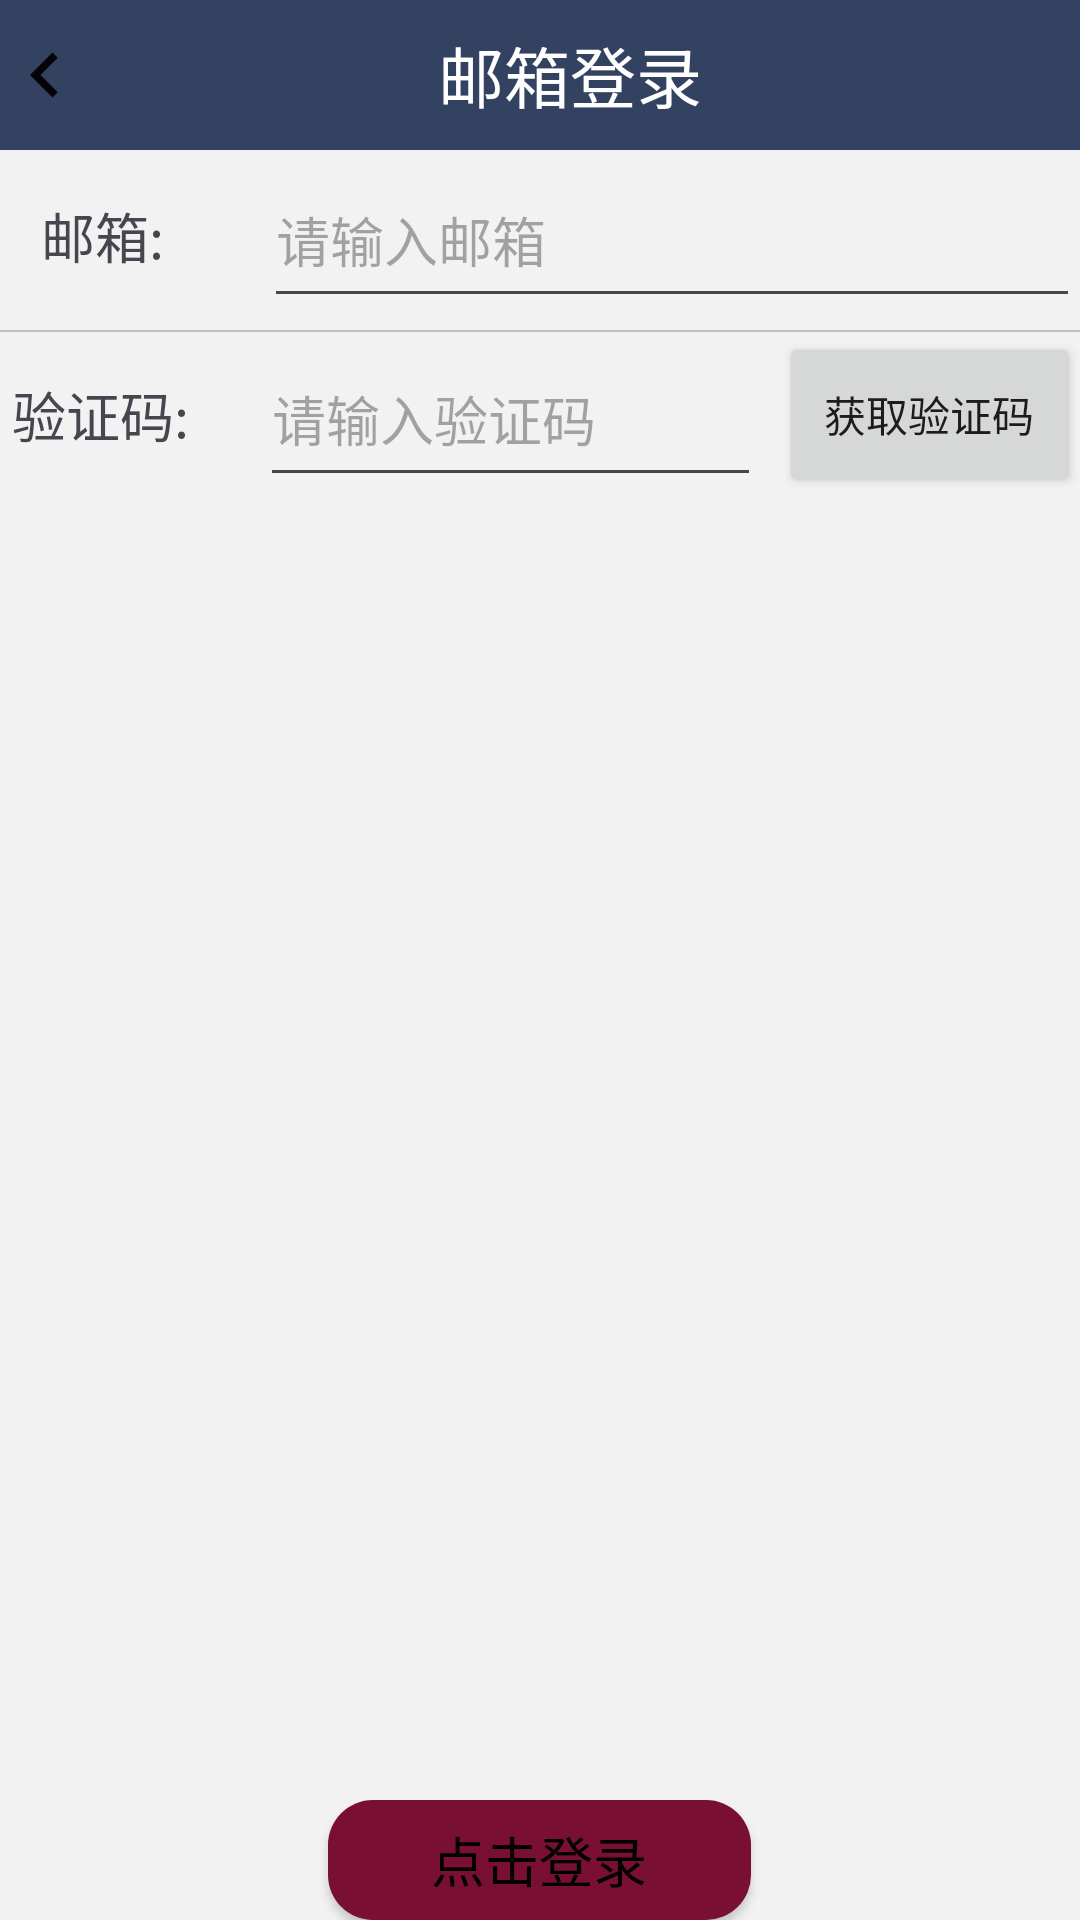

This screen was rendered from an Android layout file. Write that file and the resources it references.
<!-- AndroidManifest.xml: application theme Theme.TechNote -->
<!-- res/layout/activity_mail.xml -->
<?xml version="1.0" encoding="utf-8"?>
<RelativeLayout xmlns:android="http://schemas.android.com/apk/res/android"
    xmlns:app="http://schemas.android.com/apk/res-auto"
    xmlns:tools="http://schemas.android.com/tools"
    android:layout_width="match_parent"
    android:layout_height="match_parent"
    android:background="@color/light_gray">

    <ImageView
        android:id="@+id/back22"
        android:layout_width="30dp"
        android:layout_height="50dp"
        android:background="@color/skin_topbar_bg_color"
        android:src="@drawable/ic_baseline_keyboard_arrow_left_24" />

    <TextView
        android:id="@+id/loginemail_te1"
        android:layout_width="match_parent"
        android:layout_height="50dp"
        android:layout_marginLeft="20dp"
        android:gravity="center"
        android:text="邮箱登录"
        android:textColor="@color/white"
        android:textSize="22dp"
        android:background="@color/skin_topbar_bg_color"/>

    <View
        android:layout_width="match_parent"
        android:layout_height="8dp"
        android:layout_below="@id/loginemail_te1"/>

    <LinearLayout
        android:id="@+id/re1"
        android:layout_width="match_parent"
        android:layout_height="55dp"
        android:layout_marginTop="51dp">

        <TextView
            android:layout_width="0dp"
            android:layout_height="match_parent"
            android:layout_weight="2"
            android:text="邮箱:"
            android:textSize="18sp"
            android:gravity="center"/>

        <EditText
            android:id="@+id/logintwo_email"
            android:layout_width="0dp"
            android:layout_height="match_parent"
            android:layout_marginLeft="20dp"
            android:layout_weight="8"
            android:hint="请输入邮箱" />


    </LinearLayout>

    <View
        android:id="@+id/vi1"
        android:layout_width="match_parent"
        android:layout_height="0.5dp"
        android:layout_below="@id/re1"
        android:layout_marginTop="4dp"
        android:background="#C3C0C0" />

    <LinearLayout
        android:id="@+id/re2"
        android:layout_width="match_parent"
        android:layout_height="55dp"
        android:layout_below="@id/vi1">

        <TextView
            android:layout_width="0dp"
            android:layout_height="match_parent"
            android:layout_weight="2"
            android:text="验证码:"
            android:textSize="18sp"
            android:gravity="center"/>

        <EditText
            android:id="@+id/yz_code"
            android:layout_width="0dp"
            android:layout_height="match_parent"
            android:layout_marginLeft="20dp"
            android:layout_weight="5"
            android:hint="请输入验证码" />

        <Button
            android:id="@+id/send_code"
            android:layout_width="0dp"
            android:layout_height="match_parent"
            android:layout_marginLeft="6dp"
            android:layout_weight="3"
            android:text="获取验证码" />

    </LinearLayout>


    <LinearLayout
        android:layout_width="match_parent"
        android:layout_height="wrap_content"
        android:layout_marginTop="600dp"
        android:gravity="center">

        <Button
            android:id="@+id/logintwo"
            android:layout_width="141dp"
            android:layout_height="wrap_content"
            android:background="@drawable/back1"
            android:text="点击登录"
            android:textColor="@color/black"
            android:textSize="18sp" />

    </LinearLayout>


</RelativeLayout>
<!-- resources referenced by this layout -->
<resources>
  <color name="black">#FF000000</color>
  <color name="light_gray">#F2F2F2</color>
  <color name="skin_topbar_bg_color">#344261</color>
  <color name="white">#FFFFFFFF</color>
  <!-- drawable back1 (drawable) -->
  <?xml version="1.0" encoding="utf-8"?>
  <shape xmlns:android="http://schemas.android.com/apk/res/android">
  
  
      <solid android:color="#7A0F34" />
      <corners android:topLeftRadius="15dp"
          android:topRightRadius="15dp"
          android:bottomRightRadius="15dp"
          android:bottomLeftRadius="15dp"/>
  </shape>
  <!-- drawable ic_baseline_keyboard_arrow_left_24 (drawable) -->
  <vector android:height="24dp" android:tint="#050305"
      android:viewportHeight="24" android:viewportWidth="24"
      android:width="24dp" xmlns:android="http://schemas.android.com/apk/res/android">
      <path android:fillColor="@android:color/white" android:pathData="M15.41,16.59L10.83,12l4.58,-4.59L14,6l-6,6 6,6 1.41,-1.41z"/>
  </vector>
  <style name="Theme.TechNote" parent="Theme.Material3.DayNight.NoActionBar">
          
          <item name="colorPrimary">@color/blue_200</item>
          <item name="colorPrimaryVariant">@color/blue_200</item>
          <item name="colorOnPrimary">@color/white</item>
          
          <item name="colorSecondary">@color/teal_200</item>
          <item name="colorSecondaryVariant">@color/teal_700</item>
          <item name="colorOnSecondary">@color/black</item>
          
          <item name="android:statusBarColor" tools:targetApi="l">?attr/colorPrimaryVariant</item>
          
      </style>
  <color name="blue_200">#FF66AAEE</color>
  <color name="teal_200">#FF03DAC5</color>
  <color name="teal_700">#FF018786</color>
</resources>
